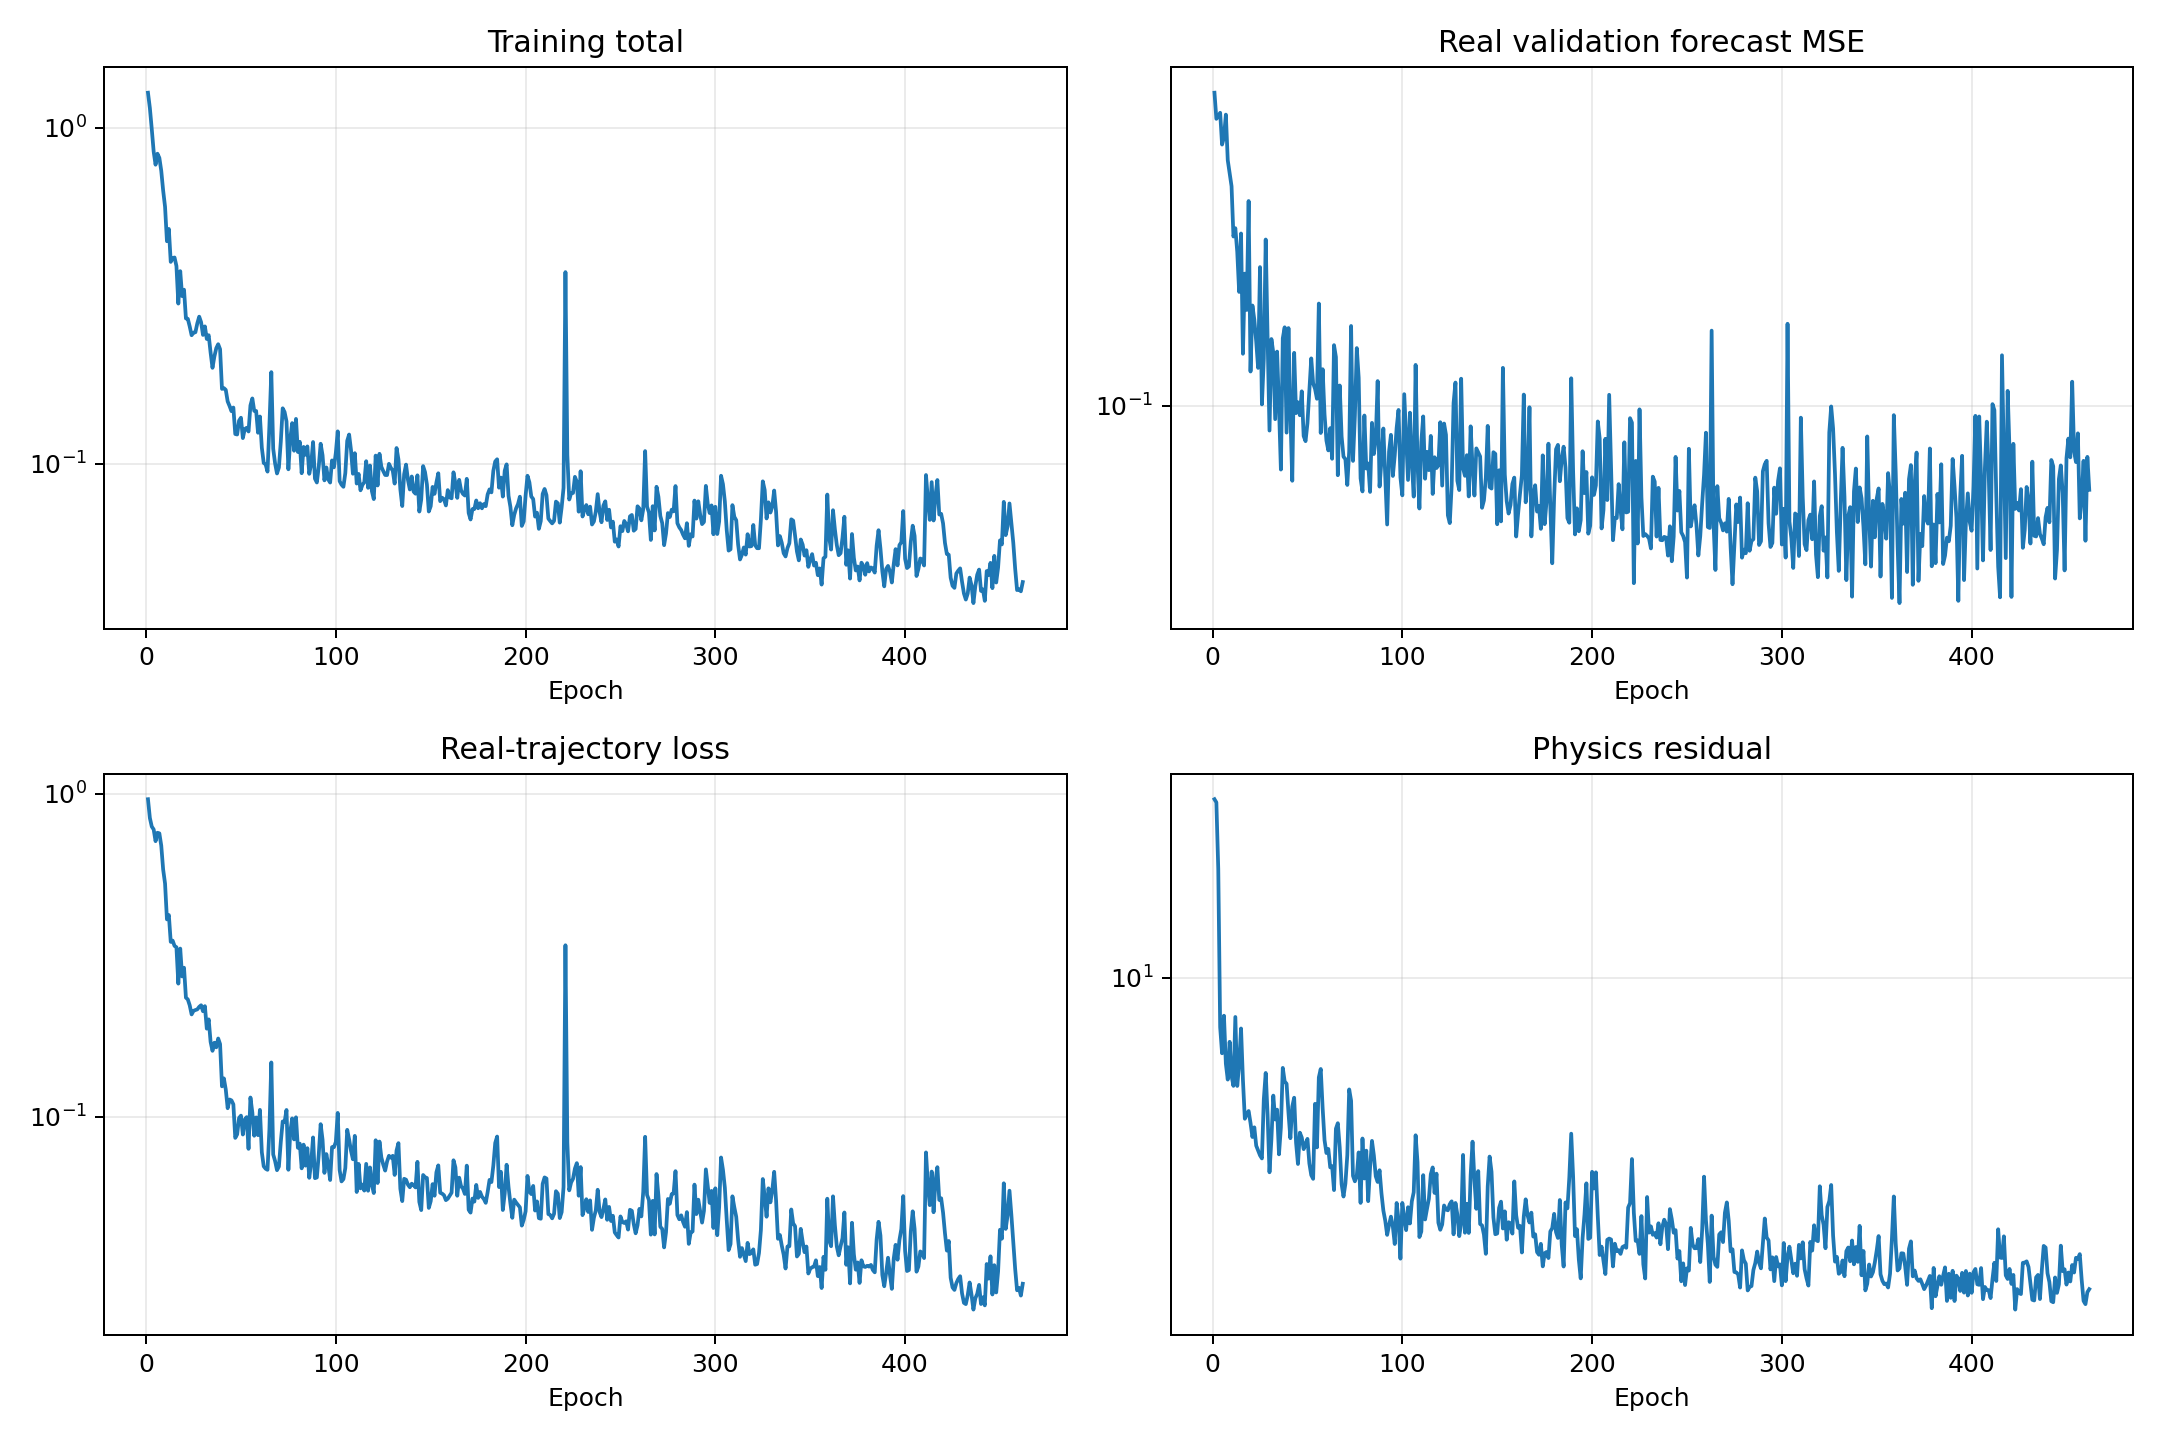

The table this chart was drawn from, first rows:
epoch, validation_real_forecast_mse, train_data, train_physics, train_total
1, 0.4946, 0.9633, 30.81, 1.271
2, 0.4328, 0.8426, 30.19, 1.145
3, 0.4386, 0.7928, 19.82, 0.991
4, 0.4464, 0.7766, 7.317, 0.8497
5, 0.3794, 0.7141, 6.209, 0.7762
6, 0.3938, 0.7584, 7.868, 0.8371
7, 0.4422, 0.7552, 5.814, 0.8134
8, 0.3504, 0.6921, 5.26, 0.7447
9, 0.3274, 0.5837, 6.674, 0.6504
10, 0.3067, 0.5282, 5.381, 0.582
11, 0.2373, 0.4089, 5.056, 0.4595
12, 0.2475, 0.4218, 7.805, 0.4998
13, 0.2194, 0.3483, 5.053, 0.3989
14, 0.1787, 0.3515, 5.789, 0.4094
15, 0.2409, 0.3385, 7.259, 0.4111
16, 0.1303, 0.3353, 5.246, 0.3878
17, 0.1962, 0.2587, 4.109, 0.2998
18, 0.163, 0.3321, 4.225, 0.3743
19, 0.2844, 0.2723, 4.314, 0.3155
20, 0.119, 0.2897, 4, 0.3297
21, 0.1667, 0.2341, 3.662, 0.2707
22, 0.1551, 0.2311, 3.892, 0.27
23, 0.1387, 0.2216, 3.467, 0.2562
24, 0.1212, 0.2077, 3.362, 0.2413
25, 0.2029, 0.2131, 3.262, 0.2457
26, 0.1006, 0.2143, 3.2, 0.2463
27, 0.127, 0.2153, 4.646, 0.2618
28, 0.2336, 0.2192, 5.484, 0.2741
29, 0.141, 0.2217, 4.209, 0.2638
30, 0.08801, 0.2125, 2.932, 0.2418
31, 0.1405, 0.2203, 3.608, 0.2564
32, 0.131, 0.1876, 4.754, 0.2352
33, 0.09328, 0.2004, 4.09, 0.2413
34, 0.1317, 0.1709, 4.351, 0.2144
35, 0.09931, 0.1602, 3.283, 0.193
36, 0.07211, 0.1697, 3.888, 0.2086
37, 0.141, 0.1643, 5.662, 0.2209
38, 0.1492, 0.1749, 5.197, 0.2269
39, 0.08709, 0.1681, 5.124, 0.2193
40, 0.1486, 0.1244, 4.268, 0.1671
41, 0.09604, 0.1316, 3.635, 0.168
42, 0.0681, 0.1216, 4.437, 0.166
43, 0.1309, 0.1064, 4.691, 0.1533
44, 0.09622, 0.1132, 3.533, 0.1486
45, 0.1017, 0.1125, 3.09, 0.1434
46, 0.09517, 0.1094, 3.764, 0.147
47, 0.1075, 0.08611, 3.65, 0.1226
48, 0.0856, 0.08832, 3.392, 0.1222
49, 0.08337, 0.09926, 3.508, 0.1343
50, 0.09139, 0.1009, 3.62, 0.1371
51, 0.108, 0.08821, 3.102, 0.1192
52, 0.1273, 0.09802, 2.88, 0.1268
53, 0.112, 0.09984, 2.813, 0.128
54, 0.1089, 0.07964, 4.514, 0.1248
55, 0.1035, 0.1148, 3.43, 0.1491
56, 0.1684, 0.1032, 5.333, 0.1565
57, 0.08694, 0.08745, 5.623, 0.1437
58, 0.1204, 0.09963, 4.399, 0.1436
59, 0.09561, 0.0878, 3.59, 0.1237
60, 0.08363, 0.1051, 3.31, 0.1382
... 402 more rows
